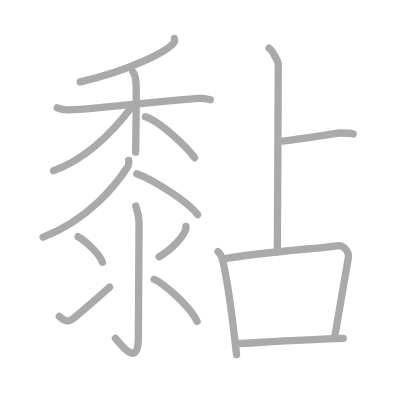
t = 0.00 s
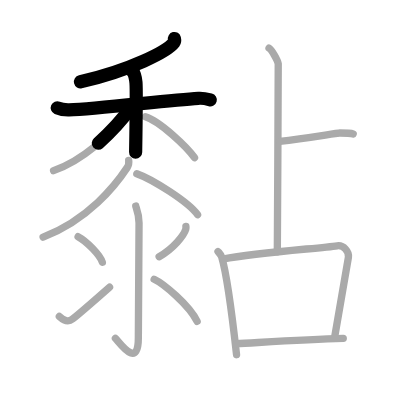
t = 3.50 s
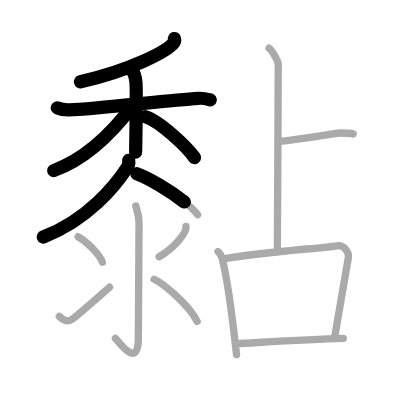
t = 6.75 s
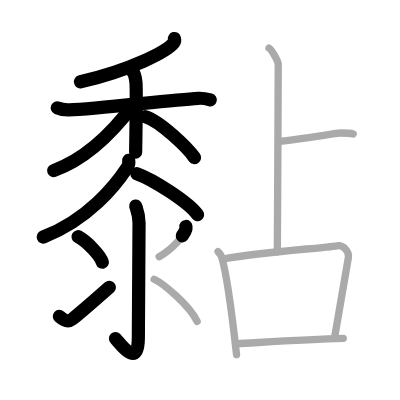
t = 10.25 s
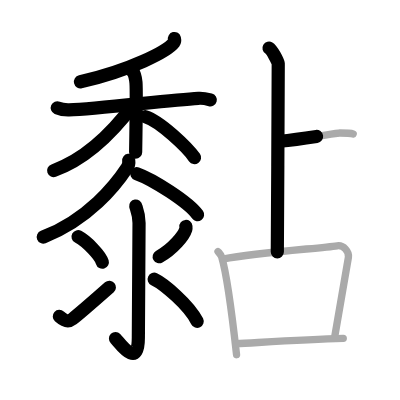
t = 13.50 s
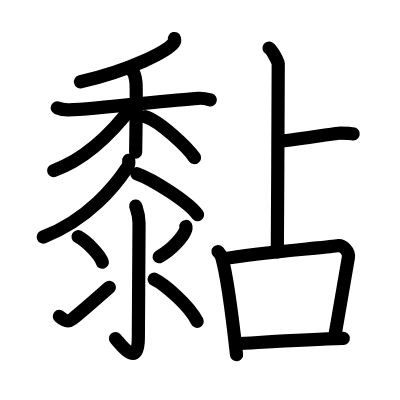
t = 17.00 s

The animated SVG that drew these frames (rendered in a browser with its animation timeline set to each time). Animation: 17 SMIL elements (animate=17); one cycle of 17.00 s.

<?xml version="1.0" standalone="no"?>
<!DOCTYPE svg PUBLIC "-//W3C//DTD SVG 1.1//EN"   "http://www.w3.org/Graphics/SVG/1.1/DTD/svg11.dtd">
<svg width="400px" height="400px"  version="1.1" xmlns="http://www.w3.org/2000/svg">
  <defs>
    <marker id="Triangle" viewBox="0 0 10 10" refX="0" refY="5" markerUnits="strokeWidth" markerWidth="3" style="stroke-opacity:0%;fill:#aaaaaa;" markerHeight="2" orient="auto">
      <path d="M 0 0 L 10 5 L 0 10 z" />
    </marker>
    
    <marker id="Arrow" viewBox="0 0 10 10" refX="5" refY="5" markerUnits="strokeWidth" markerWidth="1.8" style="stroke-opacity:0%;fill:#770000;" markerHeight="2" orient="auto">
      <path d="M 0 4 L 6 4 L 4 1 L 10 5 L 4 9 L 6 6 L 0 6 z" />
        <circle cx="5" cy="5" r="5" />
      </marker>
    
    <marker id="TriangleRed" viewBox="0 0 10 10" refX="0" refY="5" markerUnits="strokeWidth" markerWidth="3" style="stroke-opacity:0%;fill:#CC0000;" markerHeight="2" orient="auto">
      <path d="M 0 0 L 10 5 L 0 10 z" />
    </marker>
    
    <marker id="ArrowRed" viewBox="0 0 10 10" refX="5" refY="5" markerUnits="strokeWidth" markerWidth="1.8" style="stroke-opacity:0%;fill:#CC0000;" markerHeight="2" orient="auto">
      <path d="M 0 4 L 6 4 L 4 1 L 10 5 L 4 9 L 6 6 L 0 6 z" />
        <circle cx="5" cy="5" r="5" />
      </marker>
    
  </defs>
  
  <path style="fill:#ffffff; fill-opacity:100%; fill-rule:evenodd; stroke-width:0;" d="M 0 0 L 400px 0 L 400px 400px L 0 400px L 0 0" />

  <g transform="scale(3.6697247706422 3.6697247706422)">
<path style="fill:none; fill-opacity:0%; fill-rule:evenodd; stroke:#aaaaaa; stroke-opacity:100%; stroke-width: 1.5pt; stroke-linejoin:round; stroke-linecap:round;" d="M47.53 10.5c0.07 0.28 0.15 0.72-0.14 1.12c-1.75 2.35-11.78 7.52-25.51 10.68"></path>
<path style="fill:none; fill-opacity:0%; fill-rule:evenodd; stroke:#aaaaaa; stroke-opacity:100%; stroke-width: 1.5pt; stroke-linejoin:round; stroke-linecap:round;" d="M15.6 29.4c0.42 0.18 2.1 0.58 3.22 0.55c7.68-0.2 26.72-2.66 35.26-3.16c1.12-0.07 2.52 0.22 3.22 0.4"></path>
<path style="fill:none; fill-opacity:0%; fill-rule:evenodd; stroke:#aaaaaa; stroke-opacity:100%; stroke-width: 1.5pt; stroke-linejoin:round; stroke-linecap:round;" d="M36.23 19.62c0.46 0.44 0.73 1.98 0.82 2.86c0.09 0.88 0 13.45-0.09 18.96"></path>
<path style="fill:none; fill-opacity:0%; fill-rule:evenodd; stroke:#aaaaaa; stroke-opacity:100%; stroke-width: 1.5pt; stroke-linejoin:round; stroke-linecap:round;" d="M36.45 28.43C32.02 34.35 24.32 43.02 14.6 46.5"></path>
<path style="fill:none; fill-opacity:0%; fill-rule:evenodd; stroke:#aaaaaa; stroke-opacity:100%; stroke-width: 1.5pt; stroke-linejoin:round; stroke-linecap:round;" d="M39.62 31.8c4.08 1.27 11.48 8.42 13.39 11.16"></path>
<path style="fill:none; fill-opacity:0%; fill-rule:evenodd; stroke:#aaaaaa; stroke-opacity:100%; stroke-width: 1.5pt; stroke-linejoin:round; stroke-linecap:round;" d="M35.07 43.7c0.07 0.49-0.04 1.4-0.42 1.98c-3.09 4.7-10.57 14.19-22.9 18.93"></path>
<path style="fill:none; fill-opacity:0%; fill-rule:evenodd; stroke:#aaaaaa; stroke-opacity:100%; stroke-width: 1.5pt; stroke-linejoin:round; stroke-linecap:round;" d="M37.28 47.33c4.31 1.53 14.09 7.72 16.56 11.17"></path>
<path style="fill:none; fill-opacity:0%; fill-rule:evenodd; stroke:#aaaaaa; stroke-opacity:100%; stroke-width: 1.5pt; stroke-linejoin:round; stroke-linecap:round;" d="M36.99 56.14c0.06 0.4 0.9 2.09 0.9 4.64c0 15.27-0.19 27.06-0.19 31.23c0 8.86-5.18 1.26-6.25 0.21"></path>
<path style="fill:none; fill-opacity:0%; fill-rule:evenodd; stroke:#aaaaaa; stroke-opacity:100%; stroke-width: 1.5pt; stroke-linejoin:round; stroke-linecap:round;" d="M21.28 64.5c2.33 1.23 6.03 5.05 6.61 6.96"></path>
<path style="fill:none; fill-opacity:0%; fill-rule:evenodd; stroke:#aaaaaa; stroke-opacity:100%; stroke-width: 1.5pt; stroke-linejoin:round; stroke-linecap:round;" d="M16.17 86.23c1.28 1.16 2.35 1.66 3.63 0.66c0.76-0.59 6.84-5.81 10.05-8.64"></path>
<path style="fill:none; fill-opacity:0%; fill-rule:evenodd; stroke:#aaaaaa; stroke-opacity:100%; stroke-width: 1.5pt; stroke-linejoin:round; stroke-linecap:round;" d="M50.66 61.71c0.02 0.19 0.04 0.5-0.04 0.78c-0.5 1.65-3.35 5.26-7.26 7.47"></path>
<path style="fill:none; fill-opacity:0%; fill-rule:evenodd; stroke:#aaaaaa; stroke-opacity:100%; stroke-width: 1.5pt; stroke-linejoin:round; stroke-linecap:round;" d="M42.01 76.09c2.54 1.2 9.49 6.98 11.71 11.47"></path>
<path style="fill:none; fill-opacity:0%; fill-rule:evenodd; stroke:#aaaaaa; stroke-opacity:100%; stroke-width: 1.5pt; stroke-linejoin:round; stroke-linecap:round;" d="M73.31 13.13c0.76 0.45 2.36 3.35 2.51 4.25c0.15 0.9-0.25 38.12-0.25 51.25"></path>
<path style="fill:none; fill-opacity:0%; fill-rule:evenodd; stroke:#aaaaaa; stroke-opacity:100%; stroke-width: 1.5pt; stroke-linejoin:round; stroke-linecap:round;" d="M76.25 38.5c7.27-0.75 15.35-2.25 16.36-2.25c1.01 0 2.83 0 3.64 0.25"></path>
<path style="fill:none; fill-opacity:0%; fill-rule:evenodd; stroke:#aaaaaa; stroke-opacity:100%; stroke-width: 1.5pt; stroke-linejoin:round; stroke-linecap:round;" d="M59.41 68.55c0.41 0.48 0.82 0.89 1 1.49c1.41 4.79 3.09 18.01 4.05 26.62"></path>
<path style="fill:none; fill-opacity:0%; fill-rule:evenodd; stroke:#aaaaaa; stroke-opacity:100%; stroke-width: 1.5pt; stroke-linejoin:round; stroke-linecap:round;" d="M60.71 70.59c10.13-1.87 26.37-2.9 31.17-3.61c1.75-0.26 3.31 1.62 3.06 3.15c-1.04 6.33-2.34 13.84-3.77 21.88"></path>
<path style="fill:none; fill-opacity:0%; fill-rule:evenodd; stroke:#aaaaaa; stroke-opacity:100%; stroke-width: 1.5pt; stroke-linejoin:round; stroke-linecap:round;" d="M64.36 93.66C72 93.25 83.5 92.5 93.54 92.22"></path>

<path style="fill:none; fill-opacity:0%; fill-rule:evenodd; stroke:#000000; stroke-opacity:100%; stroke-width: 2.7pt; stroke-linejoin:round; stroke-linecap:round;" d="M47.53 10.5c0.07 0.28 0.15 0.72-0.14 1.12c-1.75 2.35-11.78 7.52-25.51 10.68" pathLength="100" stroke-dashoffset="100" stroke-dasharray="100 105"><animate id="dashAnim1" attributeName="stroke-dashoffset" from="100" to="0" dur="1s" calcMode="linear" fill="freeze"/></path>
<path style="fill:none; fill-opacity:0%; fill-rule:evenodd; stroke:#000000; stroke-opacity:100%; stroke-width: 2.7pt; stroke-linejoin:round; stroke-linecap:round;" d="M15.6 29.4c0.42 0.18 2.1 0.58 3.22 0.55c7.68-0.2 26.72-2.66 35.26-3.16c1.12-0.07 2.52 0.22 3.22 0.4" pathLength="100" stroke-dashoffset="100" stroke-dasharray="100 105"><animate id="dashAnim2" attributeName="stroke-dashoffset" from="100" to="0" dur="1s" calcMode="linear" begin="dashAnim1.end" fill="freeze"/></path>
<path style="fill:none; fill-opacity:0%; fill-rule:evenodd; stroke:#000000; stroke-opacity:100%; stroke-width: 2.7pt; stroke-linejoin:round; stroke-linecap:round;" d="M36.23 19.62c0.46 0.44 0.73 1.98 0.82 2.86c0.09 0.88 0 13.45-0.09 18.96" pathLength="100" stroke-dashoffset="100" stroke-dasharray="100 105"><animate id="dashAnim3" attributeName="stroke-dashoffset" from="100" to="0" dur="1s" calcMode="linear" begin="dashAnim2.end" fill="freeze"/></path>
<path style="fill:none; fill-opacity:0%; fill-rule:evenodd; stroke:#000000; stroke-opacity:100%; stroke-width: 2.7pt; stroke-linejoin:round; stroke-linecap:round;" d="M36.45 28.43C32.02 34.35 24.32 43.02 14.6 46.5" pathLength="100" stroke-dashoffset="100" stroke-dasharray="100 105"><animate id="dashAnim4" attributeName="stroke-dashoffset" from="100" to="0" dur="1s" calcMode="linear" begin="dashAnim3.end" fill="freeze"/></path>
<path style="fill:none; fill-opacity:0%; fill-rule:evenodd; stroke:#000000; stroke-opacity:100%; stroke-width: 2.7pt; stroke-linejoin:round; stroke-linecap:round;" d="M39.62 31.8c4.08 1.27 11.48 8.42 13.39 11.16" pathLength="100" stroke-dashoffset="100" stroke-dasharray="100 105"><animate id="dashAnim5" attributeName="stroke-dashoffset" from="100" to="0" dur="1s" calcMode="linear" begin="dashAnim4.end" fill="freeze"/></path>
<path style="fill:none; fill-opacity:0%; fill-rule:evenodd; stroke:#000000; stroke-opacity:100%; stroke-width: 2.7pt; stroke-linejoin:round; stroke-linecap:round;" d="M35.07 43.7c0.07 0.49-0.04 1.4-0.42 1.98c-3.09 4.7-10.57 14.19-22.9 18.93" pathLength="100" stroke-dashoffset="100" stroke-dasharray="100 105"><animate id="dashAnim6" attributeName="stroke-dashoffset" from="100" to="0" dur="1s" calcMode="linear" begin="dashAnim5.end" fill="freeze"/></path>
<path style="fill:none; fill-opacity:0%; fill-rule:evenodd; stroke:#000000; stroke-opacity:100%; stroke-width: 2.7pt; stroke-linejoin:round; stroke-linecap:round;" d="M37.28 47.33c4.31 1.53 14.09 7.72 16.56 11.17" pathLength="100" stroke-dashoffset="100" stroke-dasharray="100 105"><animate id="dashAnim7" attributeName="stroke-dashoffset" from="100" to="0" dur="1s" calcMode="linear" begin="dashAnim6.end" fill="freeze"/></path>
<path style="fill:none; fill-opacity:0%; fill-rule:evenodd; stroke:#000000; stroke-opacity:100%; stroke-width: 2.7pt; stroke-linejoin:round; stroke-linecap:round;" d="M36.99 56.14c0.06 0.4 0.9 2.09 0.9 4.64c0 15.27-0.19 27.06-0.19 31.23c0 8.86-5.18 1.26-6.25 0.21" pathLength="100" stroke-dashoffset="100" stroke-dasharray="100 105"><animate id="dashAnim8" attributeName="stroke-dashoffset" from="100" to="0" dur="1s" calcMode="linear" begin="dashAnim7.end" fill="freeze"/></path>
<path style="fill:none; fill-opacity:0%; fill-rule:evenodd; stroke:#000000; stroke-opacity:100%; stroke-width: 2.7pt; stroke-linejoin:round; stroke-linecap:round;" d="M21.28 64.5c2.33 1.23 6.03 5.05 6.61 6.96" pathLength="100" stroke-dashoffset="100" stroke-dasharray="100 105"><animate id="dashAnim9" attributeName="stroke-dashoffset" from="100" to="0" dur="1s" calcMode="linear" begin="dashAnim8.end" fill="freeze"/></path>
<path style="fill:none; fill-opacity:0%; fill-rule:evenodd; stroke:#000000; stroke-opacity:100%; stroke-width: 2.7pt; stroke-linejoin:round; stroke-linecap:round;" d="M16.17 86.23c1.28 1.16 2.35 1.66 3.63 0.66c0.76-0.59 6.84-5.81 10.05-8.64" pathLength="100" stroke-dashoffset="100" stroke-dasharray="100 105"><animate id="dashAnim10" attributeName="stroke-dashoffset" from="100" to="0" dur="1s" calcMode="linear" begin="dashAnim9.end" fill="freeze"/></path>
<path style="fill:none; fill-opacity:0%; fill-rule:evenodd; stroke:#000000; stroke-opacity:100%; stroke-width: 2.7pt; stroke-linejoin:round; stroke-linecap:round;" d="M50.66 61.71c0.02 0.19 0.04 0.5-0.04 0.78c-0.5 1.65-3.35 5.26-7.26 7.47" pathLength="100" stroke-dashoffset="100" stroke-dasharray="100 105"><animate id="dashAnim11" attributeName="stroke-dashoffset" from="100" to="0" dur="1s" calcMode="linear" begin="dashAnim10.end" fill="freeze"/></path>
<path style="fill:none; fill-opacity:0%; fill-rule:evenodd; stroke:#000000; stroke-opacity:100%; stroke-width: 2.7pt; stroke-linejoin:round; stroke-linecap:round;" d="M42.01 76.09c2.54 1.2 9.49 6.98 11.71 11.47" pathLength="100" stroke-dashoffset="100" stroke-dasharray="100 105"><animate id="dashAnim12" attributeName="stroke-dashoffset" from="100" to="0" dur="1s" calcMode="linear" begin="dashAnim11.end" fill="freeze"/></path>
<path style="fill:none; fill-opacity:0%; fill-rule:evenodd; stroke:#000000; stroke-opacity:100%; stroke-width: 2.7pt; stroke-linejoin:round; stroke-linecap:round;" d="M73.31 13.13c0.76 0.45 2.36 3.35 2.51 4.25c0.15 0.9-0.25 38.12-0.25 51.25" pathLength="100" stroke-dashoffset="100" stroke-dasharray="100 105"><animate id="dashAnim13" attributeName="stroke-dashoffset" from="100" to="0" dur="1s" calcMode="linear" begin="dashAnim12.end" fill="freeze"/></path>
<path style="fill:none; fill-opacity:0%; fill-rule:evenodd; stroke:#000000; stroke-opacity:100%; stroke-width: 2.7pt; stroke-linejoin:round; stroke-linecap:round;" d="M76.25 38.5c7.27-0.75 15.35-2.25 16.36-2.25c1.01 0 2.83 0 3.64 0.25" pathLength="100" stroke-dashoffset="100" stroke-dasharray="100 105"><animate id="dashAnim14" attributeName="stroke-dashoffset" from="100" to="0" dur="1s" calcMode="linear" begin="dashAnim13.end" fill="freeze"/></path>
<path style="fill:none; fill-opacity:0%; fill-rule:evenodd; stroke:#000000; stroke-opacity:100%; stroke-width: 2.7pt; stroke-linejoin:round; stroke-linecap:round;" d="M59.41 68.55c0.41 0.48 0.82 0.89 1 1.49c1.41 4.79 3.09 18.01 4.05 26.62" pathLength="100" stroke-dashoffset="100" stroke-dasharray="100 105"><animate id="dashAnim15" attributeName="stroke-dashoffset" from="100" to="0" dur="1s" calcMode="linear" begin="dashAnim14.end" fill="freeze"/></path>
<path style="fill:none; fill-opacity:0%; fill-rule:evenodd; stroke:#000000; stroke-opacity:100%; stroke-width: 2.7pt; stroke-linejoin:round; stroke-linecap:round;" d="M60.71 70.59c10.13-1.87 26.37-2.9 31.17-3.61c1.75-0.26 3.31 1.62 3.06 3.15c-1.04 6.33-2.34 13.84-3.77 21.88" pathLength="100" stroke-dashoffset="100" stroke-dasharray="100 105"><animate id="dashAnim16" attributeName="stroke-dashoffset" from="100" to="0" dur="1s" calcMode="linear" begin="dashAnim15.end" fill="freeze"/></path>
<path style="fill:none; fill-opacity:0%; fill-rule:evenodd; stroke:#000000; stroke-opacity:100%; stroke-width: 2.7pt; stroke-linejoin:round; stroke-linecap:round;" d="M64.36 93.66C72 93.25 83.5 92.5 93.54 92.22" pathLength="100" stroke-dashoffset="100" stroke-dasharray="100 105"><animate id="dashAnim17" attributeName="stroke-dashoffset" from="100" to="0" dur="1s" calcMode="linear" begin="dashAnim16.end" fill="freeze"/></path>

</g>

</svg>  
          
